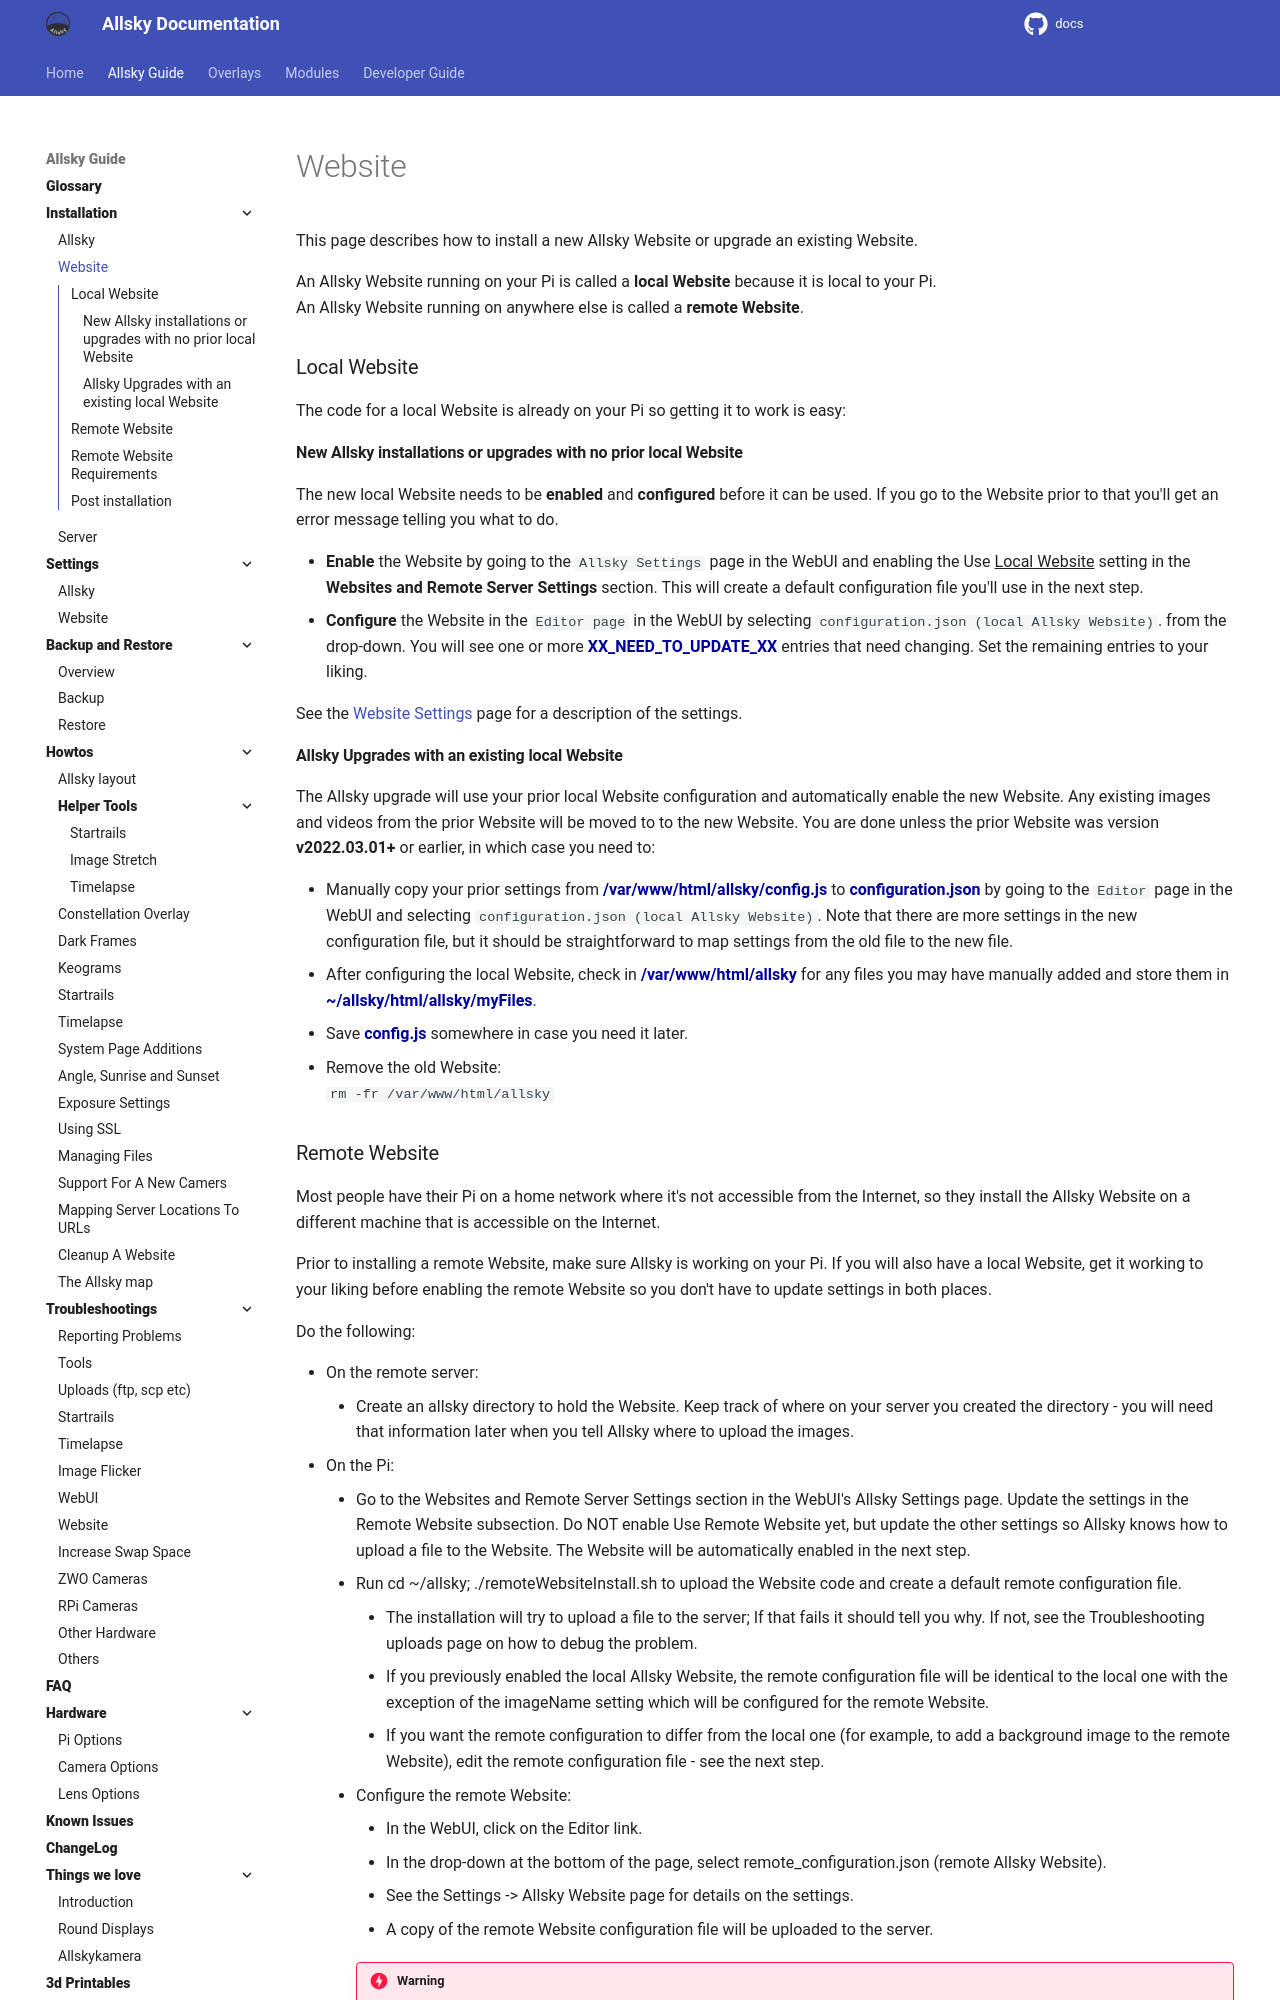

repository: Alex-developer/docs · page: allsky_guide/website.html · generator: mkdocs

This page describes how to install a new Allsky Website or upgrade an existing Website.

An Allsky Website running on your Pi is called a **local Website** because it is local to your Pi.  
An Allsky Website running on anywhere else is called a **remote Website**.

### Local Website
The code for a local Website is already on your Pi so getting it to work is easy:

#### New Allsky installations or upgrades with no prior local Website
The new local Website needs to be **enabled** and **configured** before it can be used. If you go to the Website prior to that you'll get an error message telling you what to do.

- **Enable** the Website by going to the ```Allsky Settings``` page in the WebUI and enabling the Use ^^Local Website^^ setting in the **Websites and Remote Server Settings** section. This will create a default configuration file you'll use in the next step.
- **Configure** the Website in the ```Editor page``` in the WebUI by selecting ```configuration.json (local Allsky Website)```. from the drop-down. You will see one or more ==XX_NEED_TO_UPDATE_XX== entries that need changing. Set the remaining entries to your liking.

See the [Website Settings](settings/website.md)  page for a description of the settings.
